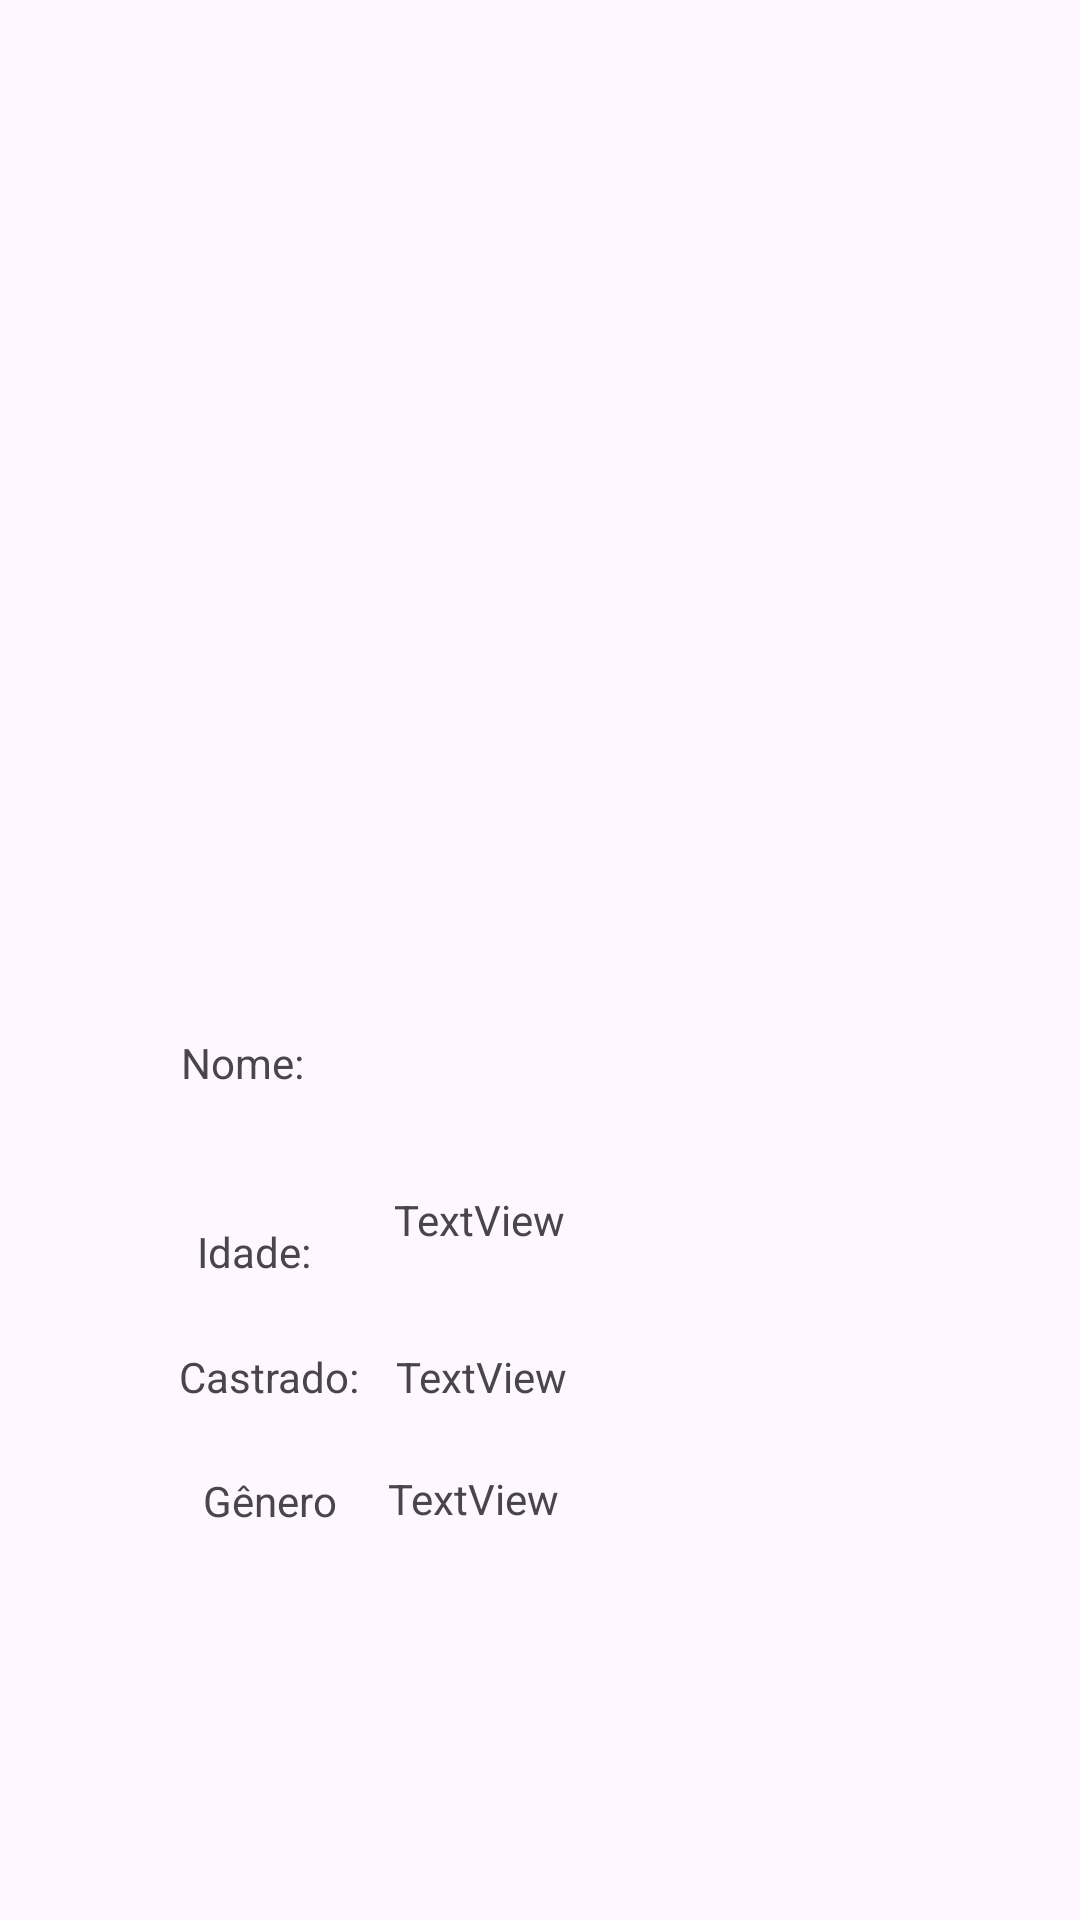

The Android layout XML behind this screen, and the referenced resources:
<!-- AndroidManifest.xml: application theme Theme.AulaApp02Android -->
<!-- res/layout/activity_dog.xml -->
<?xml version="1.0" encoding="utf-8"?>
<androidx.constraintlayout.widget.ConstraintLayout xmlns:android="http://schemas.android.com/apk/res/android"
    xmlns:app="http://schemas.android.com/apk/res-auto"
    xmlns:tools="http://schemas.android.com/tools"
    android:id="@+id/main"
    android:layout_width="match_parent"
    android:layout_height="match_parent"
    tools:context=".DogActivity">

    <ImageView
        android:id="@+id/imageView"
        android:layout_width="256dp"
        android:layout_height="256dp"
        android:layout_marginTop="50dp"
        app:layout_constraintBottom_toBottomOf="parent"
        app:layout_constraintEnd_toEndOf="parent"
        app:layout_constraintHorizontal_bias="0.498"
        app:layout_constraintStart_toStartOf="parent"
        app:layout_constraintTop_toTopOf="parent"
        app:layout_constraintVertical_bias="0.003"
        tools:srcCompat="@tools:sample/avatars" />

    <TextView
        android:id="@+id/nomeValue"
        android:layout_width="75dp"
        android:layout_height="15dp"
        app:layout_constraintBottom_toTopOf="@+id/idadeValue"
        app:layout_constraintEnd_toEndOf="parent"
        app:layout_constraintHorizontal_bias="0.443"
        app:layout_constraintStart_toStartOf="parent"
        app:layout_constraintTop_toBottomOf="@+id/imageView"
        app:layout_constraintVertical_bias="0.505" />

    <TextView
        android:id="@+id/textView2"
        android:layout_width="wrap_content"
        android:layout_height="wrap_content"
        android:text="Nome:"
        app:layout_constraintBottom_toBottomOf="parent"
        app:layout_constraintEnd_toStartOf="@+id/nomeValue"
        app:layout_constraintHorizontal_bias="0.706"
        app:layout_constraintStart_toStartOf="parent"
        app:layout_constraintTop_toBottomOf="@+id/imageView"
        app:layout_constraintVertical_bias="0.12" />

    <TextView
        android:id="@+id/textView3"
        android:layout_width="wrap_content"
        android:layout_height="wrap_content"
        android:layout_marginTop="44dp"
        android:text="Idade:"
        app:layout_constraintBottom_toBottomOf="parent"
        app:layout_constraintEnd_toEndOf="parent"
        app:layout_constraintHorizontal_bias="0.204"
        app:layout_constraintStart_toStartOf="parent"
        app:layout_constraintTop_toBottomOf="@+id/textView2"
        app:layout_constraintVertical_bias="0.0" />

    <TextView
        android:id="@+id/idadeValue"
        android:layout_width="wrap_content"
        android:layout_height="wrap_content"
        android:text="TextView"
        app:layout_constraintBottom_toBottomOf="parent"
        app:layout_constraintEnd_toEndOf="parent"
        app:layout_constraintHorizontal_bias="0.138"
        app:layout_constraintStart_toEndOf="@+id/textView3"
        app:layout_constraintTop_toBottomOf="@+id/textView2"
        app:layout_constraintVertical_bias="0.13" />

    <TextView
        android:id="@+id/textView5"
        android:layout_width="wrap_content"
        android:layout_height="wrap_content"
        android:layout_marginEnd="8dp"
        android:text="Castrado: "
        app:layout_constraintBottom_toBottomOf="parent"
        app:layout_constraintEnd_toStartOf="@+id/castradoValue"
        app:layout_constraintHorizontal_bias="0.987"
        app:layout_constraintStart_toStartOf="parent"
        app:layout_constraintTop_toBottomOf="@+id/textView3"
        app:layout_constraintVertical_bias="0.116" />

    <TextView
        android:id="@+id/castradoValue"
        android:layout_width="wrap_content"
        android:layout_height="wrap_content"
        android:text="TextView"
        app:layout_constraintBottom_toBottomOf="parent"
        app:layout_constraintEnd_toEndOf="parent"
        app:layout_constraintHorizontal_bias="0.142"
        app:layout_constraintStart_toEndOf="@+id/textView3"
        app:layout_constraintTop_toBottomOf="@+id/textView3"
        app:layout_constraintVertical_bias="0.116" />

    <TextView
        android:id="@+id/textView7"
        android:layout_width="wrap_content"
        android:layout_height="wrap_content"
        android:text="Gênero"
        app:layout_constraintBottom_toBottomOf="parent"
        app:layout_constraintEnd_toEndOf="parent"
        app:layout_constraintHorizontal_bias="0.215"
        app:layout_constraintStart_toStartOf="parent"
        app:layout_constraintTop_toBottomOf="@+id/textView5"
        app:layout_constraintVertical_bias="0.147" />

    <TextView
        android:id="@+id/generoValue"
        android:layout_width="wrap_content"
        android:layout_height="wrap_content"
        android:text="TextView"
        app:layout_constraintBottom_toBottomOf="parent"
        app:layout_constraintEnd_toEndOf="parent"
        app:layout_constraintHorizontal_bias="0.033"
        app:layout_constraintStart_toEndOf="@+id/textView5"
        app:layout_constraintTop_toBottomOf="@+id/castradoValue"
        app:layout_constraintVertical_bias="0.143" />
</androidx.constraintlayout.widget.ConstraintLayout>
<!-- resources referenced by this layout -->
<resources>
  <style name="Theme.AulaApp02Android" parent="Base.Theme.AulaApp02Android" />
  <style name="Base.Theme.AulaApp02Android" parent="Theme.Material3.DayNight.NoActionBar">
          
          
      </style>
</resources>
